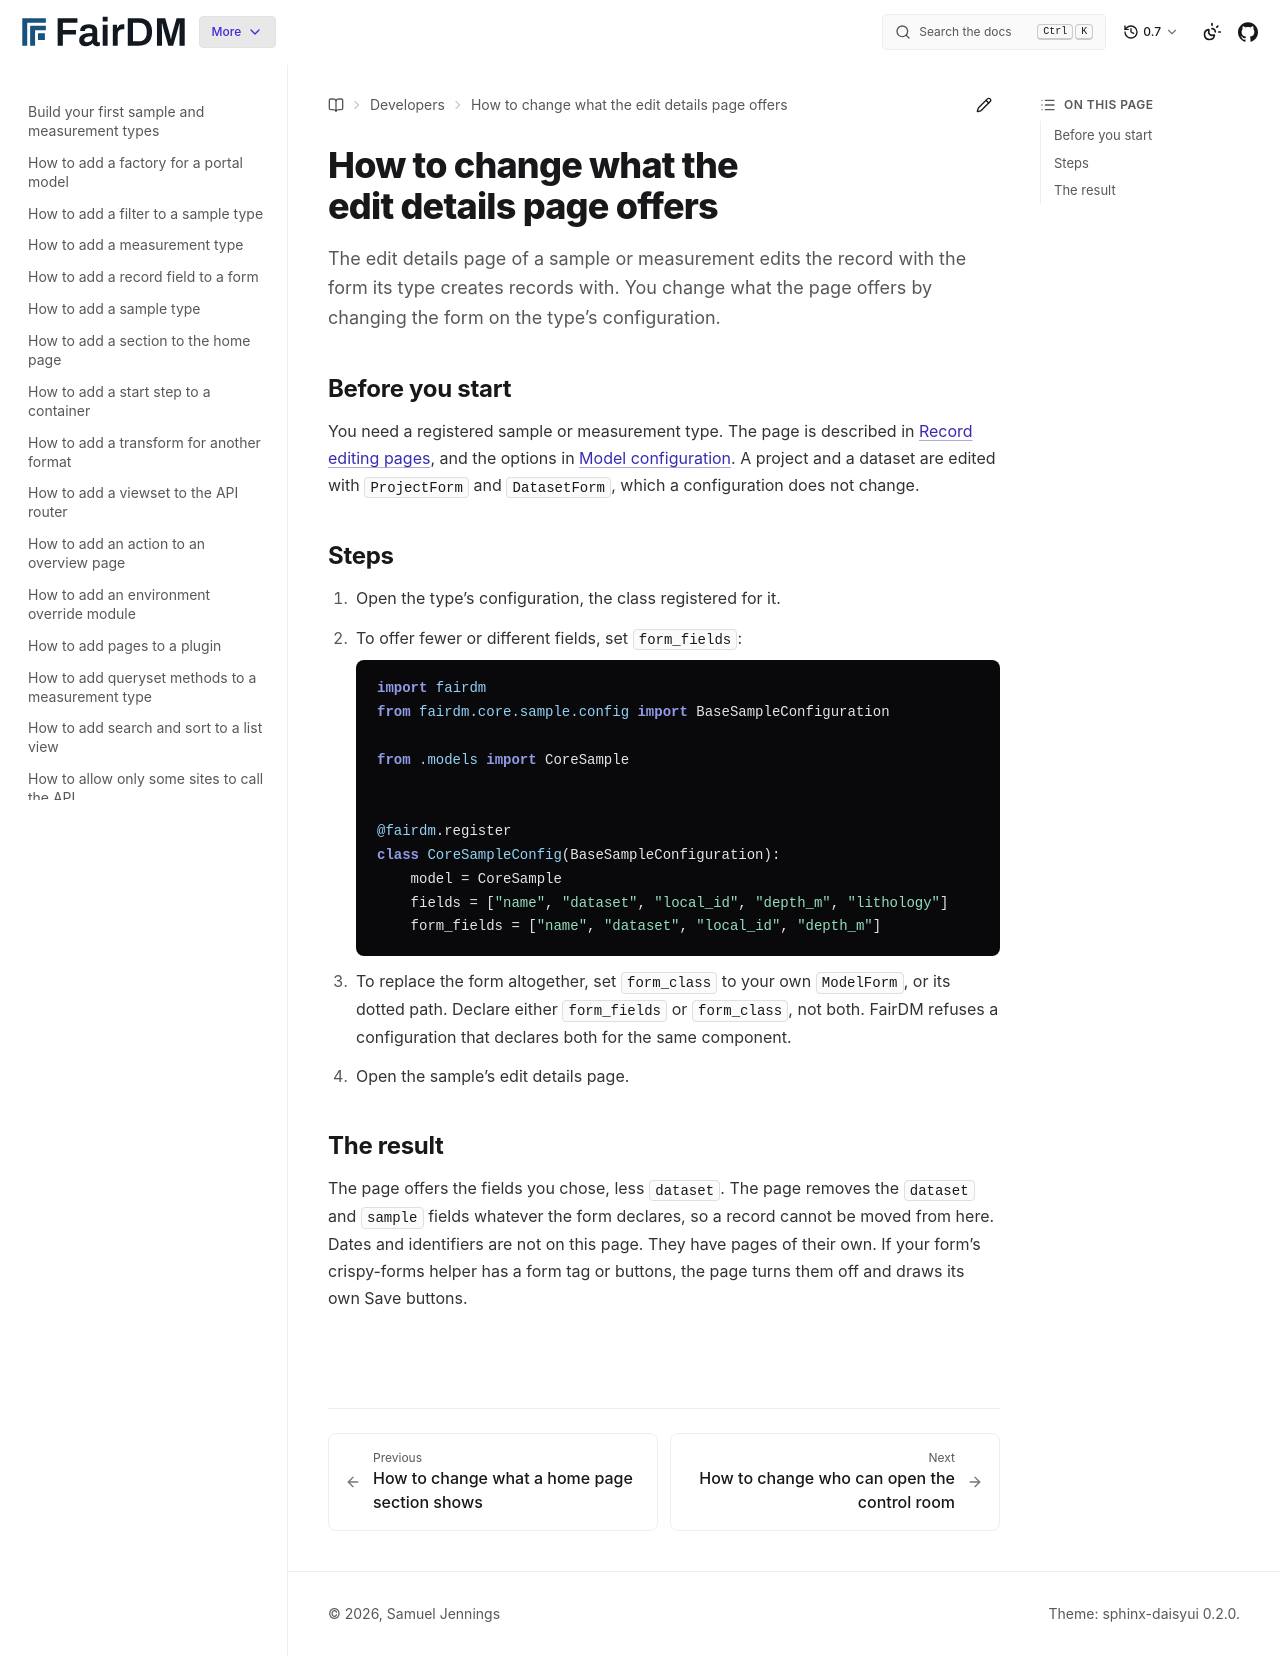

repository: FAIR-DM/fairdm · page: 0.7/developers/how-to/change-what-the-edit-details-page-offers.html · generator: sphinx

# How to change what the edit details page offers

The edit details page of a sample or measurement edits the record with the form its type creates records with. You change what the page offers by changing the form on the type's configuration.

## Before you start

You need a registered sample or measurement type. The page is described in [Record editing pages](../reference/record-editing-pages.md#edit-details), and the options in [Model configuration](../reference/model-configuration.md). A project and a dataset are edited with `ProjectForm` and `DatasetForm`, which a configuration does not change.

## Steps

1. Open the type's configuration, the class registered for it.

2. To offer fewer or different fields, set `form_fields`:

   ```python
   import fairdm
   from fairdm.core.sample.config import BaseSampleConfiguration

   from .models import CoreSample


   @fairdm.register
   class CoreSampleConfig(BaseSampleConfiguration):
       model = CoreSample
       fields = ["name", "dataset", "local_id", "depth_m", "lithology"]
       form_fields = ["name", "dataset", "local_id", "depth_m"]
   ```

3. To replace the form altogether, set `form_class` to your own `ModelForm`, or its dotted path. Declare either `form_fields` or `form_class`, not both. FairDM refuses a configuration that declares both for the same component.

4. Open the sample's edit details page.

## The result

The page offers the fields you chose, less `dataset`. The page removes the `dataset` and `sample` fields whatever the form declares, so a record cannot be moved from here. Dates and identifiers are not on this page. They have pages of their own. If your form's crispy-forms helper has a form tag or buttons, the page turns them off and draws its own Save buttons.
